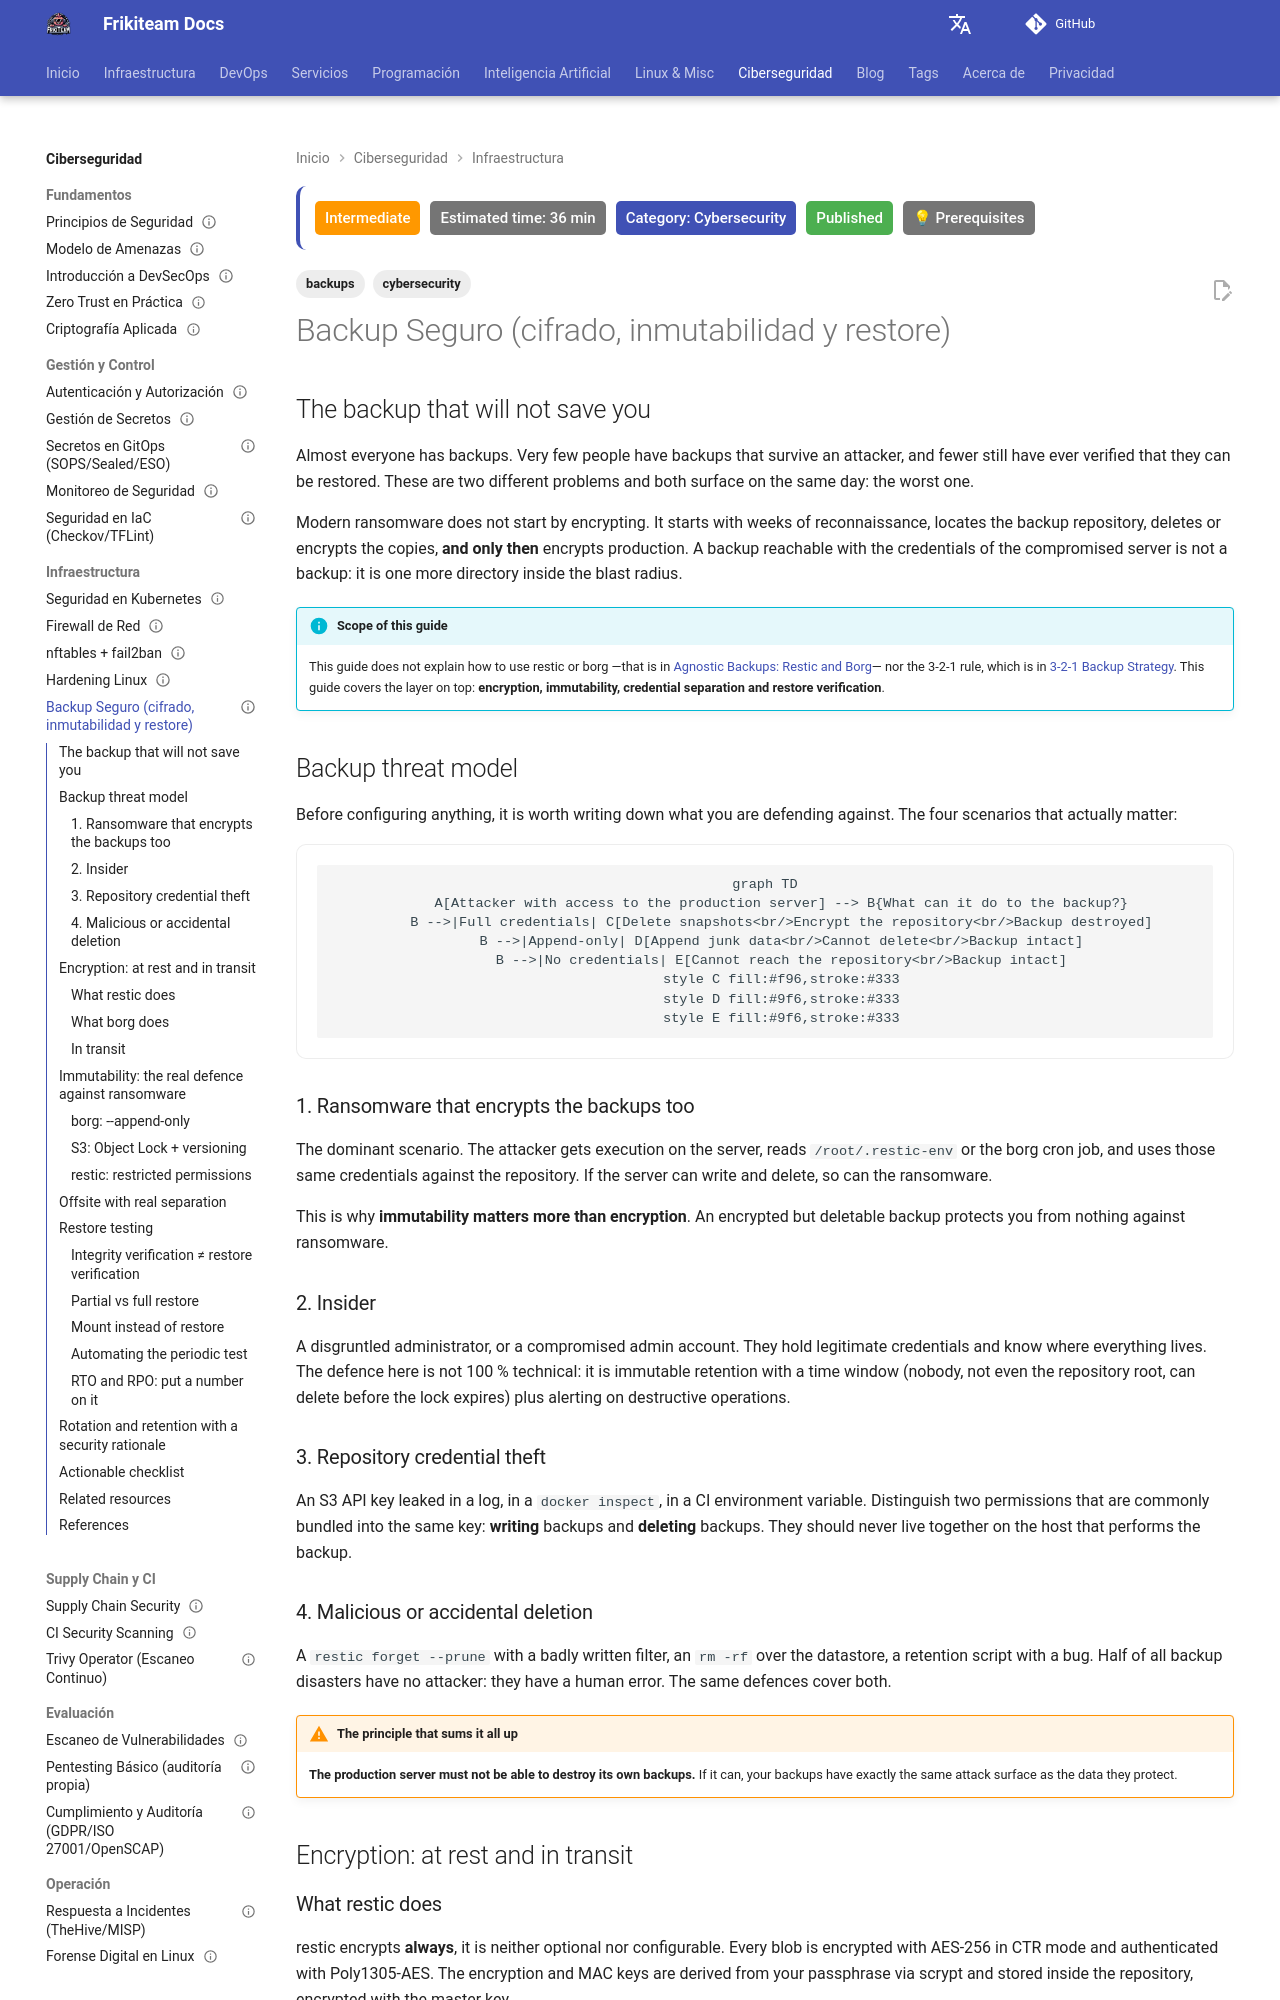

repository: rasty94/Frikiteam-docs · page: en/doc/cybersecurity/backup_seguro/index.html · generator: mkdocs

---
title: "Secure Backup: encryption, immutability and restore testing"
description: "The security layer your backup is missing: threat model against ransomware, encryption in restic and borg, append-only and immutable repositories, and above all how to actually prove that restoring works."
keywords: "backup seguro, ransomware, restic, borg, append-only, s3 object lock, immutable backup, restore testing, rto, rpo, disaster recovery"
tags: ['cybersecurity', 'backups']
updated: 2026-07-19
difficulty: intermediate
estimated_time: 36 min
category: Cybersecurity
status: published
last_reviewed: 2026-11-23
prerequisites:
  - "Basic DevOps knowledge"
  - "Basic use of restic or borg"
reviewers: ["@rasty94"]
contributors: ["@rasty94"]
---

## The backup that will not save you

Almost everyone has backups. Very few people have backups that survive an attacker, and fewer still have ever verified that they can be restored. These are two different problems and both surface on the same day: the worst one.

Modern ransomware does not start by encrypting. It starts with weeks of reconnaissance, locates the backup repository, deletes or encrypts the copies, **and only then** encrypts production. A backup reachable with the credentials of the compromised server is not a backup: it is one more directory inside the blast radius.

!!! info "Scope of this guide"
    This guide does not explain how to use restic or borg —that is in [Agnostic Backups: Restic and Borg](../backups/restic_borg.md)— nor the 3-2-1 rule, which is in [3-2-1 Backup Strategy](../backups/strategy_321.md). This guide covers the layer on top: **encryption, immutability, credential separation and restore verification**.

## Backup threat model

Before configuring anything, it is worth writing down what you are defending against. The four scenarios that actually matter:

```mermaid
graph TD
    A[Attacker with access to the production server] --> B{What can it do to the backup?}
    B -->|Full credentials| C[Delete snapshots<br/>Encrypt the repository<br/>Backup destroyed]
    B -->|Append-only| D[Append junk data<br/>Cannot delete<br/>Backup intact]
    B -->|No credentials| E[Cannot reach the repository<br/>Backup intact]
    style C fill:#f96,stroke:#333
    style D fill:#9f6,stroke:#333
    style E fill:#9f6,stroke:#333
```

### 1. Ransomware that encrypts the backups too

The dominant scenario. The attacker gets execution on the server, reads `/root/.restic-env` or the borg cron job, and uses those same credentials against the repository. If the server can write and delete, so can the ransomware.

This is why **immutability matters more than encryption**. An encrypted but deletable backup protects you from nothing against ransomware.

### 2. Insider

A disgruntled administrator, or a compromised admin account. They hold legitimate credentials and know where everything lives. The defence here is not 100 % technical: it is immutable retention with a time window (nobody, not even the repository root, can delete before the lock expires) plus alerting on destructive operations.

### 3. Repository credential theft

An S3 API key leaked in a log, in a `docker inspect`, in a CI environment variable. Distinguish two permissions that are commonly bundled into the same key: **writing** backups and **deleting** backups. They should never live together on the host that performs the backup.

### 4. Malicious or accidental deletion

A `restic forget --prune` with a badly written filter, an `rm -rf` over the datastore, a retention script with a bug. Half of all backup disasters have no attacker: they have a human error. The same defences cover both.

!!! warning "The principle that sums it all up"
    **The production server must not be able to destroy its own backups.** If it can, your backups have exactly the same attack surface as the data they protect.

## Encryption: at rest and in transit
